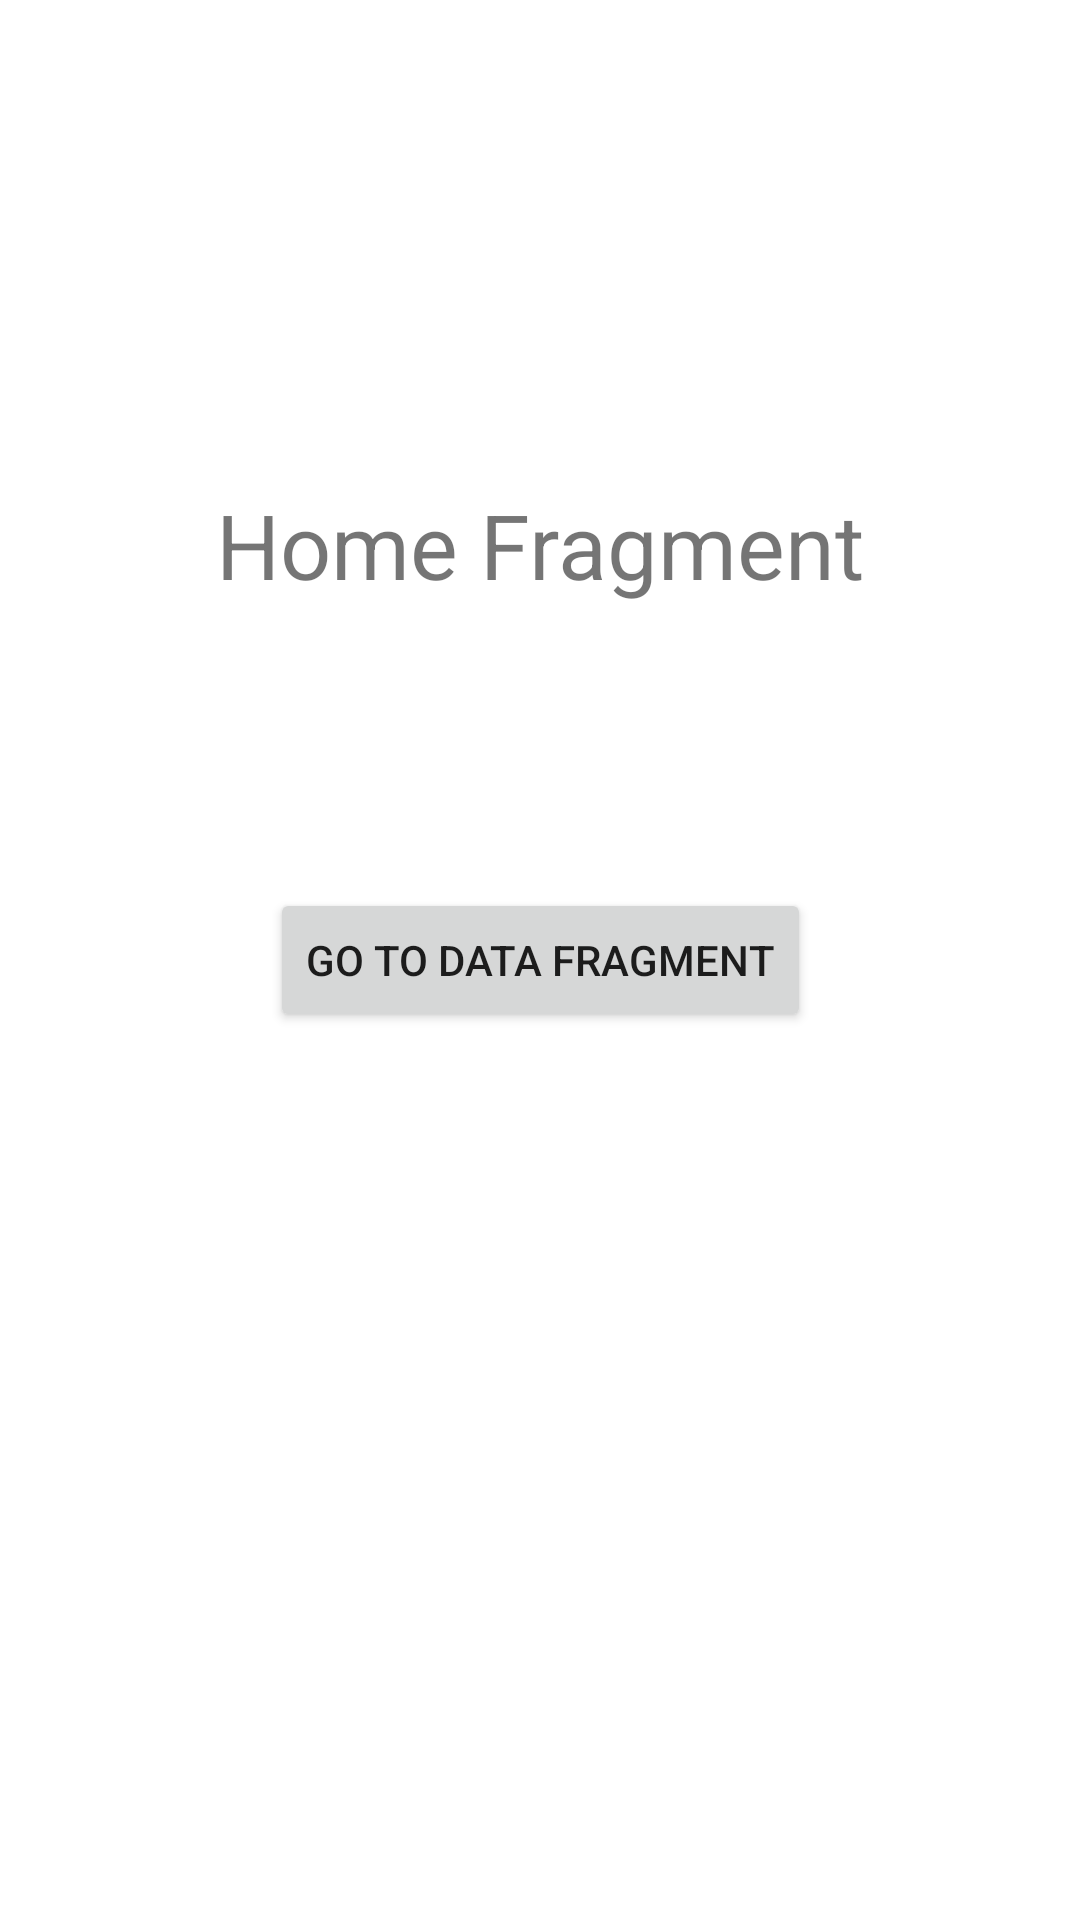

Reconstruct the res/layout file that produces this screen, plus the resources it refers to.
<!-- AndroidManifest.xml: application theme Theme.My2inchitopshiriq -->
<!-- res/layout/fragment_home.xml -->
<?xml version="1.0" encoding="utf-8"?>
<androidx.constraintlayout.widget.ConstraintLayout xmlns:android="http://schemas.android.com/apk/res/android"
    xmlns:tools="http://schemas.android.com/tools"
    android:layout_width="match_parent"
    android:layout_height="match_parent"
    xmlns:app="http://schemas.android.com/apk/res-auto"
    tools:context=".HomeFragment">

    


    <TextView
        android:layout_width="wrap_content"
        android:layout_height="wrap_content"
        android:text="Home Fragment"
        android:textSize="30sp"
        app:layout_constraintBottom_toTopOf="@+id/button"
        app:layout_constraintEnd_toEndOf="parent"
        app:layout_constraintStart_toStartOf="parent"
        app:layout_constraintTop_toTopOf="parent"
        app:layout_constraintVertical_bias="0.631" />

    <Button
        android:id="@+id/button"
        android:layout_width="wrap_content"
        android:layout_height="wrap_content"
        android:text="Go to Data Fragment"
        app:layout_constraintBottom_toBottomOf="parent"
        app:layout_constraintEnd_toEndOf="parent"
        app:layout_constraintStart_toStartOf="parent"
        app:layout_constraintTop_toTopOf="parent" />

</androidx.constraintlayout.widget.ConstraintLayout>
<!-- resources referenced by this layout -->
<resources>
  <style name="Theme.My2inchitopshiriq" parent="Theme.MaterialComponents.DayNight.DarkActionBar">
          
          <item name="colorPrimary">@color/purple_500</item>
          <item name="colorPrimaryVariant">@color/purple_700</item>
          <item name="colorOnPrimary">@color/white</item>
          
          <item name="colorSecondary">@color/teal_200</item>
          <item name="colorSecondaryVariant">@color/teal_700</item>
          <item name="colorOnSecondary">@color/black</item>
          
          <item name="android:statusBarColor" tools:targetApi="l">?attr/colorPrimaryVariant</item>
          
      </style>
  <!-- not gathered from this repository: default colours our renderer supplied (Android Studio template values) -->
  <color name="purple_500">#FF6200EE</color>
  <color name="purple_700">#FF3700B3</color>
  <color name="teal_200">#FF03DAC5</color>
  <color name="teal_700">#FF018786</color>
  <color name="black">#FF000000</color>
  <color name="white">#FFFFFFFF</color>
</resources>
